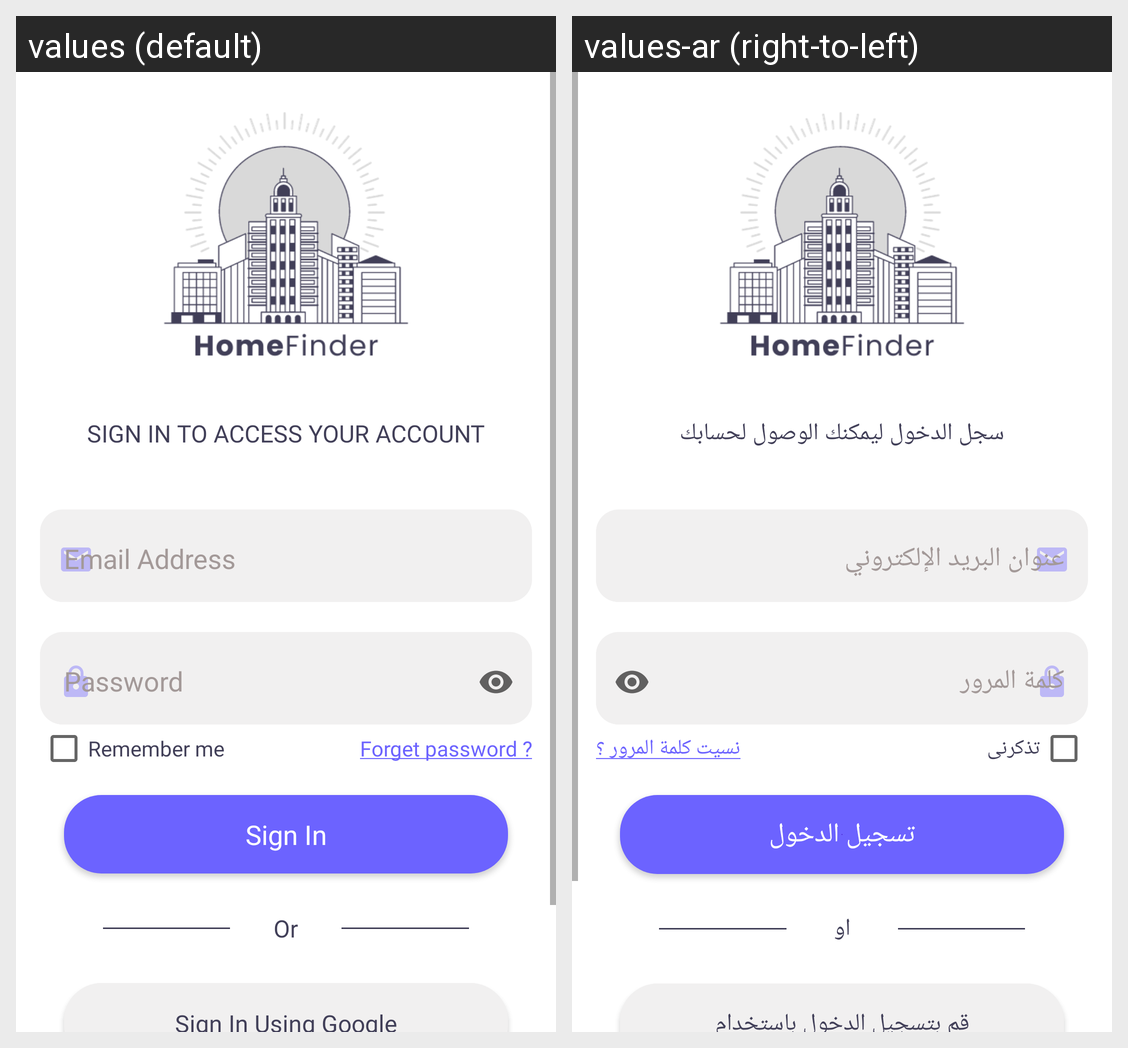

This grid shows one Android layout under two languages. Give, for every string resource on the screen, its name, the default text and each shown locale's text.
Android screen res/layout/activity_sign_in.xml rendered under 2 locales, left to right: values (default), values-ar (right-to-left). Device: Nexus 5 (rendered at 1080×1920; each locale shown at half size, 540×960, under a caption strip naming it); theme AppTheme.NoActionBar.
Strings drawn on this screen, with the default value and each locale's value (text and hints the layout hard-codes, and strings that could not be matched under every locale, appear in the picture but are not listed):

tv_sign_in_title
  values: Sign In to Access Your Account
  values-ar: سجل الدخول ليمكنك الوصول لحسابك

cb_remember_me_sign_in
  values: Remember me
  values-ar: تذكرنى

tv_forget_password_sign_in
  values: Forget password ?
  values-ar: نسيت كلمة المرور ؟

sign_in
  values: Sign In
  values-ar: تسجيل الدخول

or_sign_in
  values: Or
  values-ar: او

sign_in_using_google
  values: Sign In Using Google
  values-ar: قم بتسجيل الدخول باستخدام جوجل
